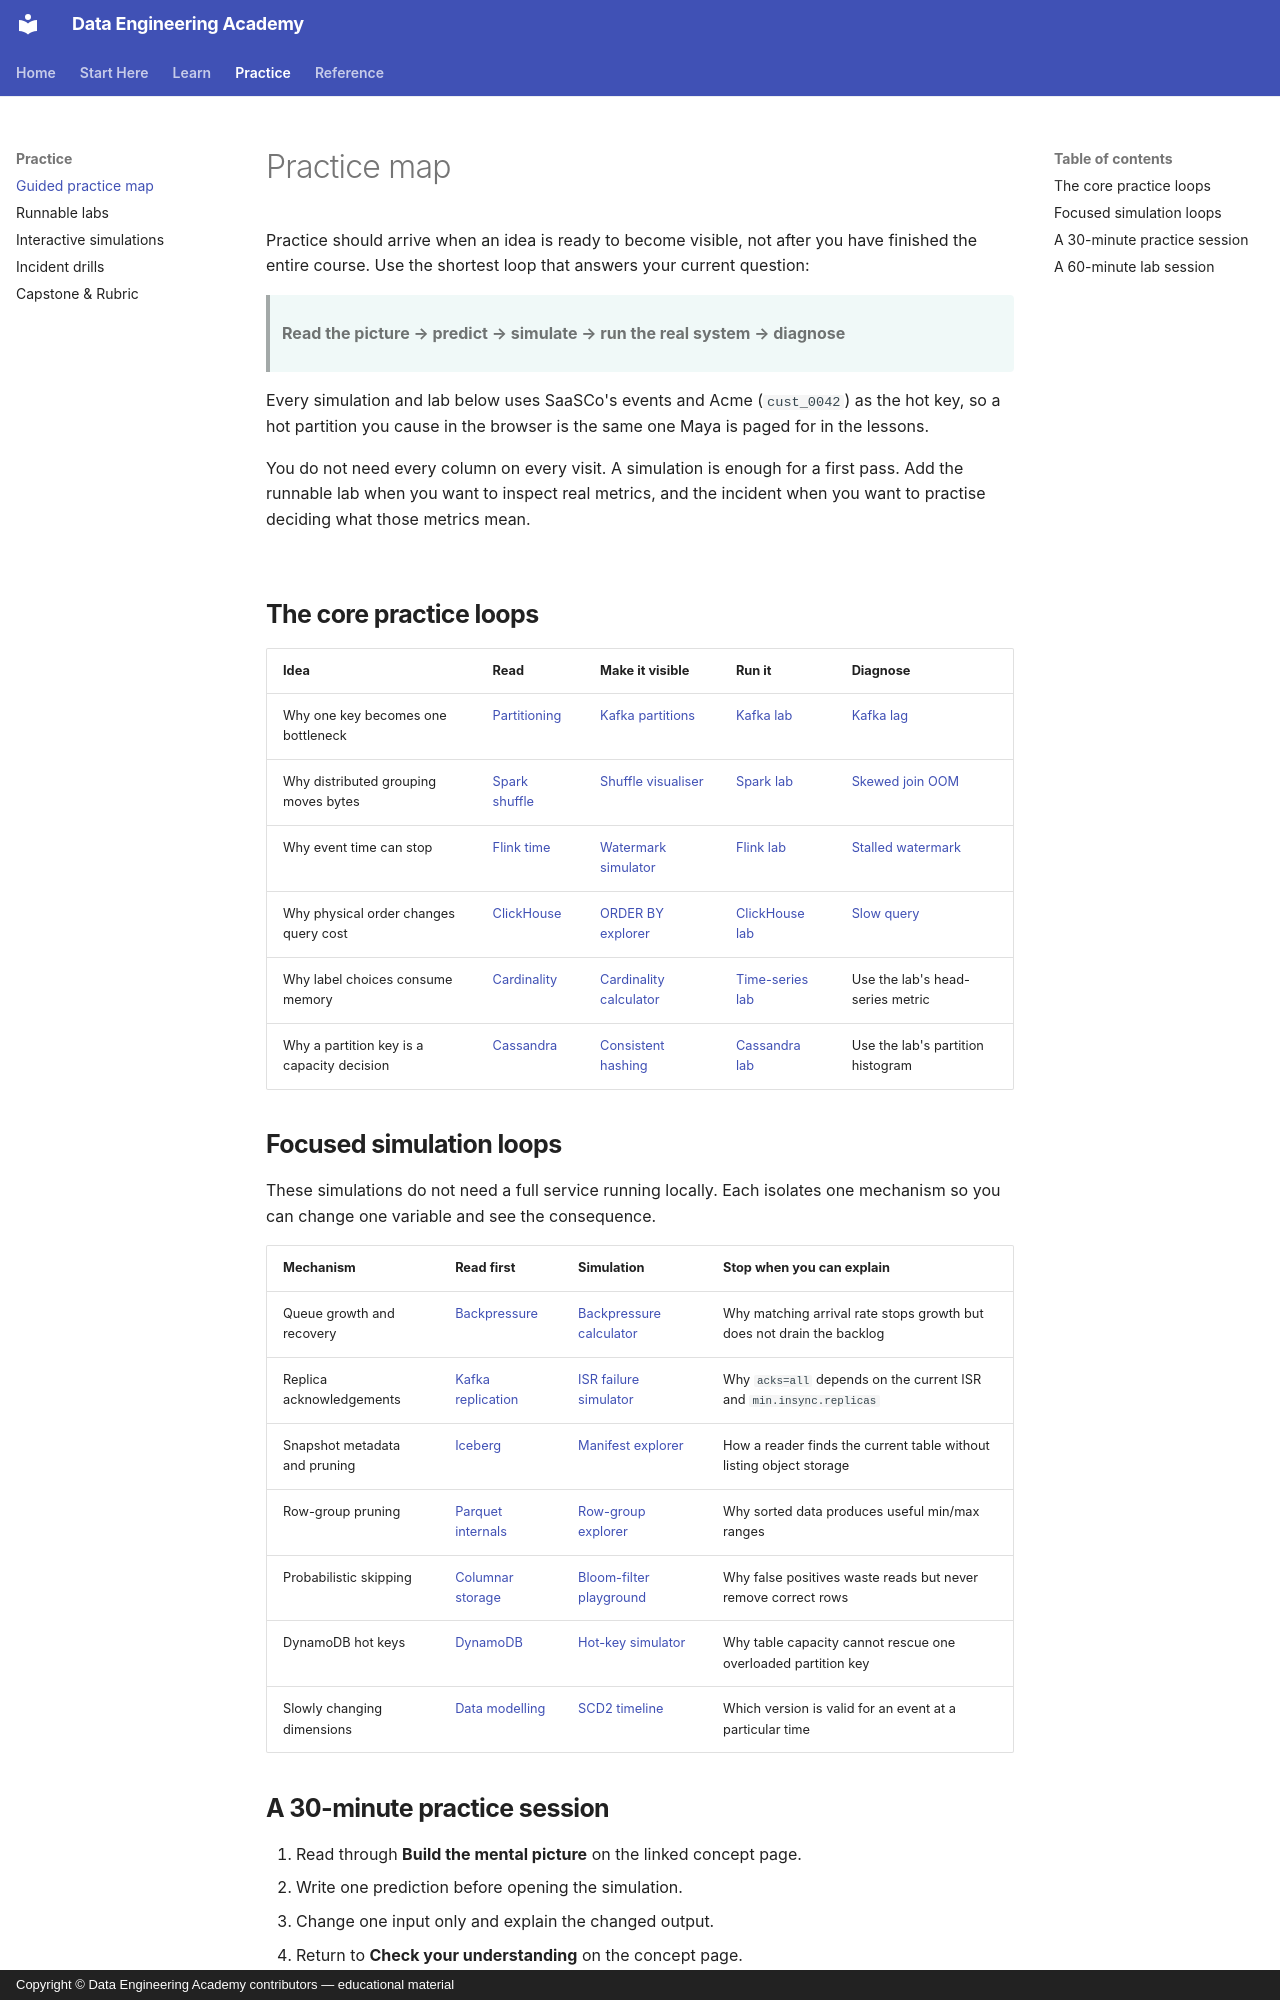

repository: sanketn26/data-engineering · page: practice-map/index.html · generator: mkdocs · copyright: Copyright © Data Engineering Academy contributors — educational material

---
title: Practice map
description: A guided bridge from each core concept to its simulation, runnable lab, and production incident.
---

# Practice map

Practice should arrive when an idea is ready to become visible, not after you
have finished the entire course. Use the shortest loop that answers your current
question:

> **Read the picture → predict → simulate → run the real system → diagnose**

Every simulation and lab below uses SaaSCo's events and Acme (`cust_0042`) as
the hot key, so a hot partition you cause in the browser is the same one Maya
is paged for in the lessons.

You do not need every column on every visit. A simulation is enough for a first
pass. Add the runnable lab when you want to inspect real metrics, and the
incident when you want to practise deciding what those metrics mean.

## The core practice loops

| Idea | Read | Make it visible | Run it | Diagnose |
|---|---|---|---|---|
| Why one key becomes one bottleneck | [Partitioning](foundations/partitions.md) | [Kafka partitions](simulations/kafka-partitions.html) | [Kafka lab](labs/index.md#kafka-labskafka) | [Kafka lag](incidents/index.md#incident-1-kafka-lag-on-one-partition) |
| Why distributed grouping moves bytes | [Spark shuffle](spark/shuffle.md) | [Shuffle visualiser](simulations/spark-shuffle.html) | [Spark lab](labs/index.md#spark-labsspark) | [Skewed join OOM](incidents/index.md#incident-2-spark-executor-oom-on-a-skewed-join) |
| Why event time can stop | [Flink time](flink/time.md) | [Watermark simulator](simulations/watermark-simulator.html) | [Flink lab](labs/index.md#flink-labsflink) | [Stalled watermark](incidents/index.md#incident-3-flink-watermark-stalled-no-output) |
| Why physical order changes query cost | [ClickHouse](olap/clickhouse.md) | [ORDER BY explorer](simulations/clickhouse-order-by.html) | [ClickHouse lab](labs/index.md#clickhouse-labsclickhouse) | [Slow query](incidents/index.md#incident-4-clickhouse-query-10-slower) |
| Why label choices consume memory | [Cardinality](time-series/cardinality.md) | [Cardinality calculator](simulations/cardinality-calculator.html) | [Time-series lab](labs/index.md#time-series-labstime-series) | Use the lab's head-series metric |
| Why a partition key is a capacity decision | [Cassandra](databases/cassandra.md) | [Consistent hashing](simulations/consistent-hashing-visualizer.html) | [Cassandra lab](labs/index.md#cassandra-labscassandra) | Use the lab's partition histogram |
